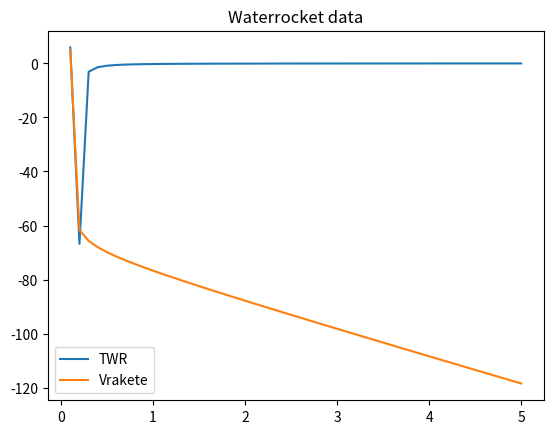

Recreate this plot in Python.
import scipy.constants as constants
import math
import matplotlib.pyplot as plt
# ----inital data----
# not to be changed from code itself
# here configure youir rocket data
dichte      = 1000 # kg/m^3
wasserfuellanteil = 1/3
luftfuellanteil = 1-wasserfuellanteil
leermasse   = 0.445 # kg
gesamtvolumen = 4.6 * 10**-3 # L * 10^-3 = m^3
wassermasse = gesamtvolumen*wasserfuellanteil*dichte
startmasse = wassermasse + leermasse
initialLuftvolumen = gesamtvolumen*luftfuellanteil
initialpressure = 15 * 10**5 # Pa
breakSecond = 5
duesendurchmesser = 0.022 # m
duesenflaeche     = math.pi * (duesendurchmesser/2)**2 # m^2 unter Annahme einer runden Düse
step = 0.1 # wie genau auflösen? 1 sekunde # TODO ist wahrscheinlich zu ungenau

dummy = 1234.234

# matplotlib
x_list = []
twr_list = []
Vrakete_list = []

# daten für iterative vorgehensweise
# vars to be changed every iteration
masse       = startmasse # gramm
second      = step
pressure    = initialpressure
Vrakete     = 0 # m/s
luftvolumen = initialLuftvolumen

# powered ascend
# loop for sigma function
while second <= breakSecond:
    print("----------Sekunde: {}----------".format(second))
    # iterieren pro sekunde

    # berechnen:
    Vwasser        = (2*pressure/dichte)**0.5 # m/s keine Ahnung, warum man den Durchmesser nicht braucht, siehe auch https://www.physikerboard.de/topic,45753,-wasserstrahlaustrittsgeschwindigkeit-einer-1mm-duese.html
    austrVolumen   = duesenflaeche * Vwasser * step # m^2 * m/s * s = m^3
    austrMasse     = austrVolumen * dichte           # m^3*kg/m^3=kg
    thrust         = austrMasse*Vwasser # kg*m/s = N
    twr            = thrust/(masse*constants.g)
    beschleunigung = thrust/masse*step - constants.g*step # impulsänderung durch Wasseraustritt (+m/s) - impulsänderung durch Gravitation (-m/s)
    Vrakete       += beschleunigung

    # auswerten:                                                                                                                                                              Vrakete            Vwasser            beschleunigung            twr            austrMasse            austrVolumen            masse            pressure
    print("Vrakete: {} m/s,\nVwasser: {} m/s,\nbeschleunigung: {} m/s^2,\nTWR: {},\naustrMasse: {} kg,\naustrVolumen: {} m^3,\nmasse: {} kg,\npressure: {} bar\n".format(round(Vrakete, 2), round(Vwasser, 2), round(beschleunigung, 2), round(twr, 2), round(austrMasse, 2), round(austrVolumen, 5), round(masse, 2), round(pressure/10**5, 2)))
    x_list.append(second)
    twr_list.append(twr)
    Vrakete_list.append(Vrakete)

    # vars für nächsten step bereit machen
    masse       -= austrMasse
    luftvolumen += austrVolumen # die Luft hat nun etwas mehr platz, da Wasser fehlt
    pressure    = initialpressure*initialLuftvolumen/luftvolumen # Pa*m^3/m^3=Pa
    # if masse <= leermasse:
    #     break # quickfix normal mit druck regeln, sodass einfach keine austrMasse mehrabgezogen wird.
    second += step
    second = round(second, 1)

plt.plot(x_list, twr_list)
plt.plot(x_list, Vrakete_list)
plt.legend(["TWR", "Vrakete"])
plt.title("Waterrocket data")
plt.show()